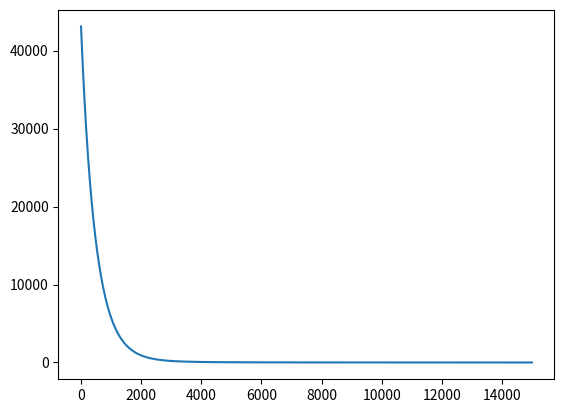

Here is the Python script that generated this plot: (Note: this script raises an exception after producing the figure.)
import sys
import os
import numpy
import matplotlib.pyplot
# import matplotlib

# Learning Rate
alpha = 1e-3

iteration_count = 15000

# Cost Change Threshold
gamma = 1e-4

m = 4

X = numpy.array([
    [2104.0, 5.0, 1.0, 45.0],
    [1416.0, 3.0, 2.0, 40.0],
    [1534.0, 3.0, 2.0, 30.0],
    [852.0, 2.0, 1.0, 36.0]
    ])
assert X.shape[0] == m

y = numpy.array([
    400.0, 
    232.0,
    315.0,
    178.0
    ])
assert y.shape[0] == m

# Feature Scaling
Mu_X = numpy.mean(X, axis=0)
Sigma_X = numpy.std(X, axis=0)
X = (X - Mu_X) / Sigma_X

# Intercept Term
X = numpy.hstack([numpy.ones((m, 1)), X])

theta = numpy.array([
    0.0, 
    0.0,
    0.0,
    0.0,
    0.0
    ])

previous_cost = sys.float_info.max

cost_history = numpy.zeros(iteration_count) 

for t in range(iteration_count):
    prediction = numpy.dot(X, theta)
    error = numpy.subtract(prediction, y)
    current_cost = (0.5 / float(m)) * numpy.dot(error, error)
    
    cost_history[t] = current_cost
    if previous_cost < current_cost :
        print("Learning rate may be too high.")
        break
    elif (previous_cost - current_cost) < gamma:
        print("Convergence achieved after", t + 1, "iterations.")
        break
    previous_cost = current_cost
    
    gradient = numpy.multiply(1.0 / float(m), numpy.dot(numpy.transpose(X), error))
    
    theta_change = numpy.multiply(alpha, gradient)
    theta = numpy.subtract(theta, theta_change)

# print(matplotlib.rcsetup.all_backends)
matplotlib.pyplot.clf()
matplotlib.pyplot.plot(cost_history)
matplotlib.pyplot.savefig(os.path.join(os.path.dirname(os.path.abspath(__file__)), "cost-history.png"))

print("Linear Regression Coefficients:", theta)
